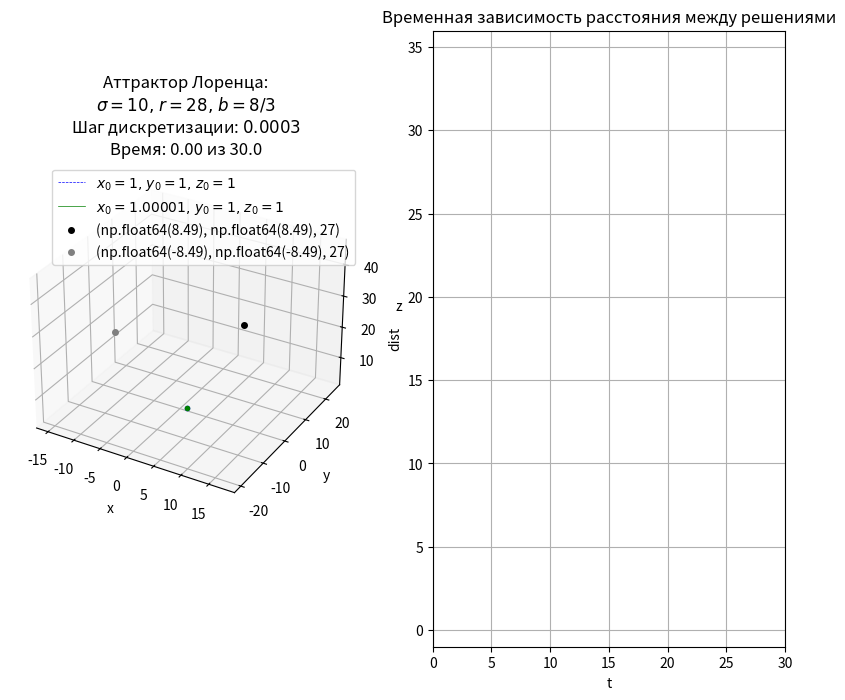

Recreate this plot in Python.
#Импорт необходимых библиотек
import matplotlib.pyplot as plt
from matplotlib.animation import FuncAnimation
import numpy as np

#Правая часть системы диффуров
def f1(sigma, x, y):
    return sigma * (y - x)

def f2(r, x, y, z):
    return x * (r - z) - y

def f3(b, x, y, z):
    return x * y - b * z

def f(sigma, r, b, x, y, z):
    return np.array([f1(sigma, x, y), f2(r, x, y, z), f3(b, x, y, z)])

#Параметры системы
sigma, r, b = 10, 28, 8/3

#Число точек
number = 100000

#Начальные условия
x_01 = 1
y_01 = 1
z_01 = 1

x_02 = 1 + 0.00001
y_02 = 1
z_02 = 1

#Длительность
T = 30

#Шаг дискретизации
dt = T / number 

#Решаем численно систему диффуром методом Рунге-Кутта
def solve(sigma, r, b, x0, y0, z0, number, T):
    t = np.linspace(0, T, number)
    h = t[1] - t[0]
    sol = np.zeros((3, number))
    sol[0, 0] = x0
    sol[1, 0] = y0
    sol[2, 0] = z0
    for i in range(0, number - 1):
        xi, yi, zi = sol[:, i]
        k_1 = f(sigma, r, b, xi, yi, zi)
        k_2 = f(sigma, r, b, xi + h * k_1[0]/2, yi + h * k_1[1]/2, 
                zi + h * k_1[2]/2)
        k_3 = f(sigma, r, b, xi + h * k_2[0]/2, yi + h * k_2[1]/2, 
                zi + h * k_2[2]/2)
        k_4 = f(sigma, r, b, xi + h * k_3[0], yi + h * k_3[1], 
                zi + h * k_3[2])
        sol[:, i + 1] = sol[:, i] + h * (k_1 + 2 * k_2 + 2 * k_3 + k_4)/6
    x = sol[0, :]
    y = sol[1, :]
    z = sol[2, :]

    return t, x, y, z

#Решения с разными начальными условиями 
t, x1, y1, z1 = solve(sigma, r, b, x_01, y_01, z_01, number, T)
t, x2, y2, z2 = solve(sigma, r, b, x_02, y_02, z_02, number, T)

#Расстояние между решениями
dist = np.sqrt((x1-x2) ** 2 + (y1-y2) ** 2 + (z1 - z2) ** 2)

#Создаем область для отрисовки графиков
fig = plt.figure(figsize=(10, 8))
ax1 = fig.add_subplot(121, projection='3d')
ax2 = fig.add_subplot(122)

#Обзываем оси для фазовой кривой в 3D 
ax1.set_xlabel('x')
ax1.set_ylabel('y')
ax1.set_zlabel('z')

#Обзываем оси для временной зависимости расстояния между решениями
ax2.set_xlabel('t')
ax2.set_ylabel('dist')

#Устанавливаем границы для графиков
ax1.set_xlim([np.min(x1), np.max(x1)])
ax1.set_ylim([np.min(y1), np.max(y1)])
ax1.set_zlim([np.min(z1), np.max(z1)])

ax2.set_xlim([0, T])
ax2.set_ylim([-1, np.max(dist)])

animated_line_1, = ax1.plot([], [], [], linewidth=0.5, linestyle='--', 
                           color='blue', 
                           label = (rf'$x_0 = {x_01}$'
                                    rf'$\text{{, }} y_0 = {y_01}$'
                                    rf'$\text{{, }} z_0 = {z_01}$'))
point_1, = ax1.plot([], [], [], 'bo', markersize=3)

animated_line_2, = ax1.plot([], [], [], linewidth=0.5, linestyle='-', 
                           color='green', 
                           label = (rf'$x_0 = {x_02}$'
                                    rf'$\text{{, }} y_0 = {y_02}$'
                                    rf'$\text{{, }} z_0 = {z_02}$'))
point_2, = ax1.plot([], [], [], 'go', markersize=3)

animated_line, = ax2.plot([], [], linewidth=0.5, linestyle='-', color='black')

#Точки равновесия
x_pos_1 = round(np.sqrt(b * (r - 1)), 2)
y_pos_1 = x_pos_1
z_pos_1 = r - 1

x_pos_2 = -round(np.sqrt(b * (r - 1)), 2)
y_pos_2 = x_pos_2
z_pos_2 = r - 1

equilibrium_positiona_1 = ax1.plot([x_pos_1], [y_pos_1], [z_pos_1], 'o', 
                                  color = 'black', markersize=4, 
                                  label = f'{(x_pos_1, y_pos_1, z_pos_1)}')

equilibrium_positiona_2 = ax1.plot([x_pos_2], [y_pos_2], [z_pos_2], 'o', 
                                  color = 'gray', markersize=4, 
                                  label = f'{(x_pos_2, y_pos_2, z_pos_2)}')

def update(frame):
    animated_line_1.set_data(x1[:frame], y1[:frame])
    animated_line_1.set_3d_properties(z1[:frame])
    point_1.set_data([x1[frame]], [y1[frame]])
    point_1.set_3d_properties([z1[frame]])

    animated_line_2.set_data(x2[:frame], y2[:frame])
    animated_line_2.set_3d_properties(z2[:frame])
    point_2.set_data([x2[frame]], [y2[frame]])
    point_2.set_3d_properties([z2[frame]])

    animated_line.set_data(t[:frame], dist[:frame])
    ax1.set_title(f'Аттрактор Лоренца:\n'
                f'$\sigma = 10 \\text{{, }}$'
                f'$r = 28 \\text{{, }}$'
                f'$b = 8/3$\n'
                f'Шаг дискретизации: ${dt}$\n'
                f'Время: {t[frame]:.2f} из {t[-1]:.1f}')
    return animated_line_1, point_1, animated_line_2, point_2, animated_line

animation = FuncAnimation(
    fig=fig, 
    func=update, 
    frames=range(0, number, 1000), 
    interval=20,  # Интервал между кадрами в мс
    blit=False,   # blit=True может вызвать проблемы в 3D, оставляем False
    repeat=False   # Зациклить анимацию
)

#animation.save('lorenz_attractor.gif', writer='pillow', fps=30)  # Для GIF
#animation.save('lorenz_attractor.mp4', writer='ffmpeg', fps=30)  # Для MP4
ax1.legend()
ax2.set_title('Временная зависимость расстояния между решениями')
ax2.grid()

update(len(t) - 1)  # Обновляем до последнего кадра

# Сохраняем в высоком разрешении
plt.savefig('Аттрактор_Лоенца_3D.png', 
            dpi=300,  # Высокое разрешение
            bbox_inches='tight',  # Обрезаем белые поля
            facecolor='white', 
            edgecolor='none')

plt.show()
